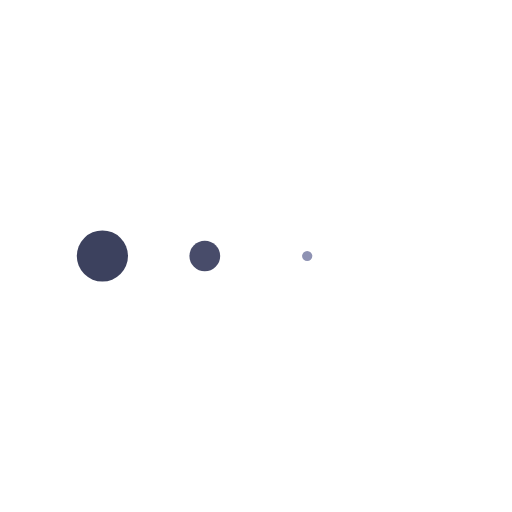
t = 0.00 s
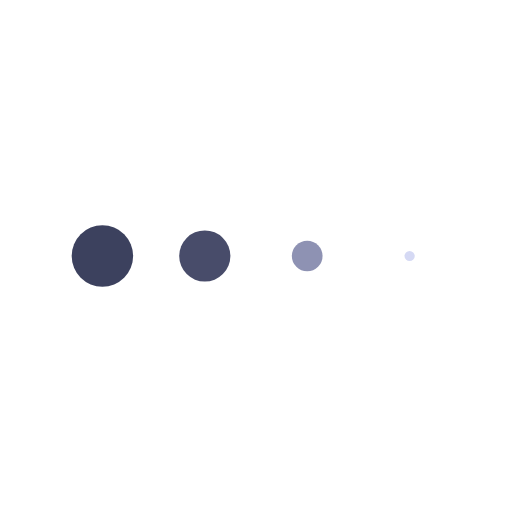
t = 0.13 s
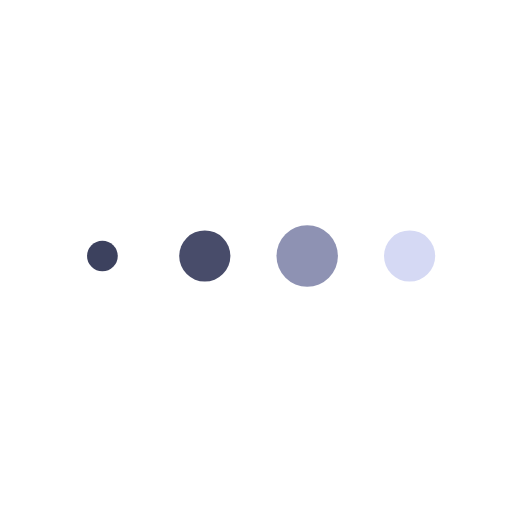
t = 0.38 s
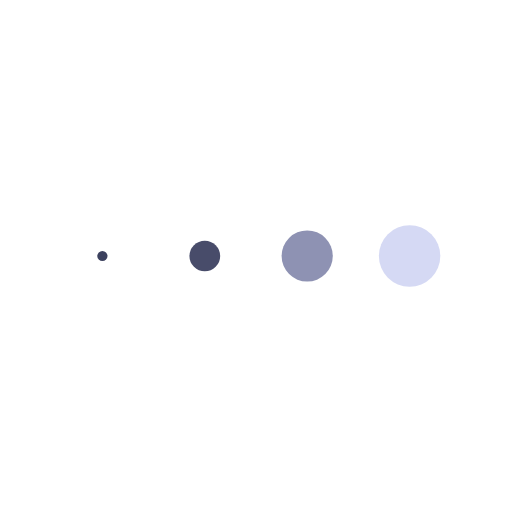
t = 0.50 s
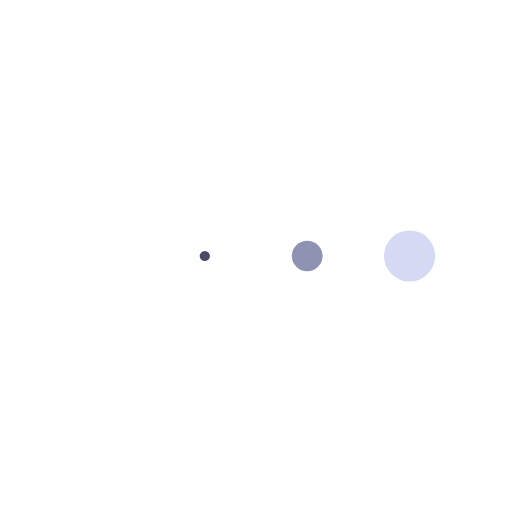
t = 0.63 s
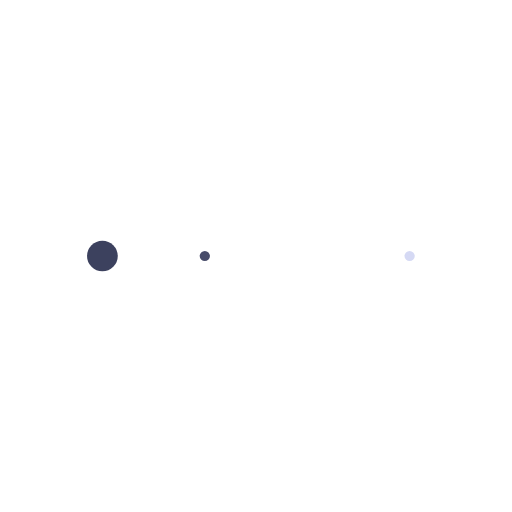
t = 0.88 s

The animated SVG that drew these frames (rendered in a browser with its animation timeline set to each time). Animation: 4 SMIL elements (animateTransform=4); one cycle of 1.00 s, repeats indefinitely.

<svg xmlns="http://www.w3.org/2000/svg" xmlns:xlink="http://www.w3.org/1999/xlink" style="margin: auto; display: block;" width="100px" height="100px" viewBox="0 0 100 100" preserveAspectRatio="xMidYMid">
<g transform="translate(20 50)">
<circle cx="0" cy="0" r="6" fill="#3c415e" transform="scale(0.795287 0.795287)">
  <animateTransform attributeName="transform" type="scale" begin="-0.375s" calcMode="spline" keySplines="0.3 0 0.7 1;0.3 0 0.7 1" values="0;1;0" keyTimes="0;0.5;1" dur="1s" repeatCount="indefinite"></animateTransform>
</circle>
</g><g transform="translate(40 50)">
<circle cx="0" cy="0" r="6" fill="#484c6a" transform="scale(0.996305 0.996305)">
  <animateTransform attributeName="transform" type="scale" begin="-0.25s" calcMode="spline" keySplines="0.3 0 0.7 1;0.3 0 0.7 1" values="0;1;0" keyTimes="0;0.5;1" dur="1s" repeatCount="indefinite"></animateTransform>
</circle>
</g><g transform="translate(60 50)">
<circle cx="0" cy="0" r="6" fill="#8e92b3" transform="scale(0.868553 0.868553)">
  <animateTransform attributeName="transform" type="scale" begin="-0.125s" calcMode="spline" keySplines="0.3 0 0.7 1;0.3 0 0.7 1" values="0;1;0" keyTimes="0;0.5;1" dur="1s" repeatCount="indefinite"></animateTransform>
</circle>
</g><g transform="translate(80 50)">
<circle cx="0" cy="0" r="6" fill="#d5d9f4" transform="scale(0.546147 0.546147)">
  <animateTransform attributeName="transform" type="scale" begin="0s" calcMode="spline" keySplines="0.3 0 0.7 1;0.3 0 0.7 1" values="0;1;0" keyTimes="0;0.5;1" dur="1s" repeatCount="indefinite"></animateTransform>
</circle>
</g>
</svg>